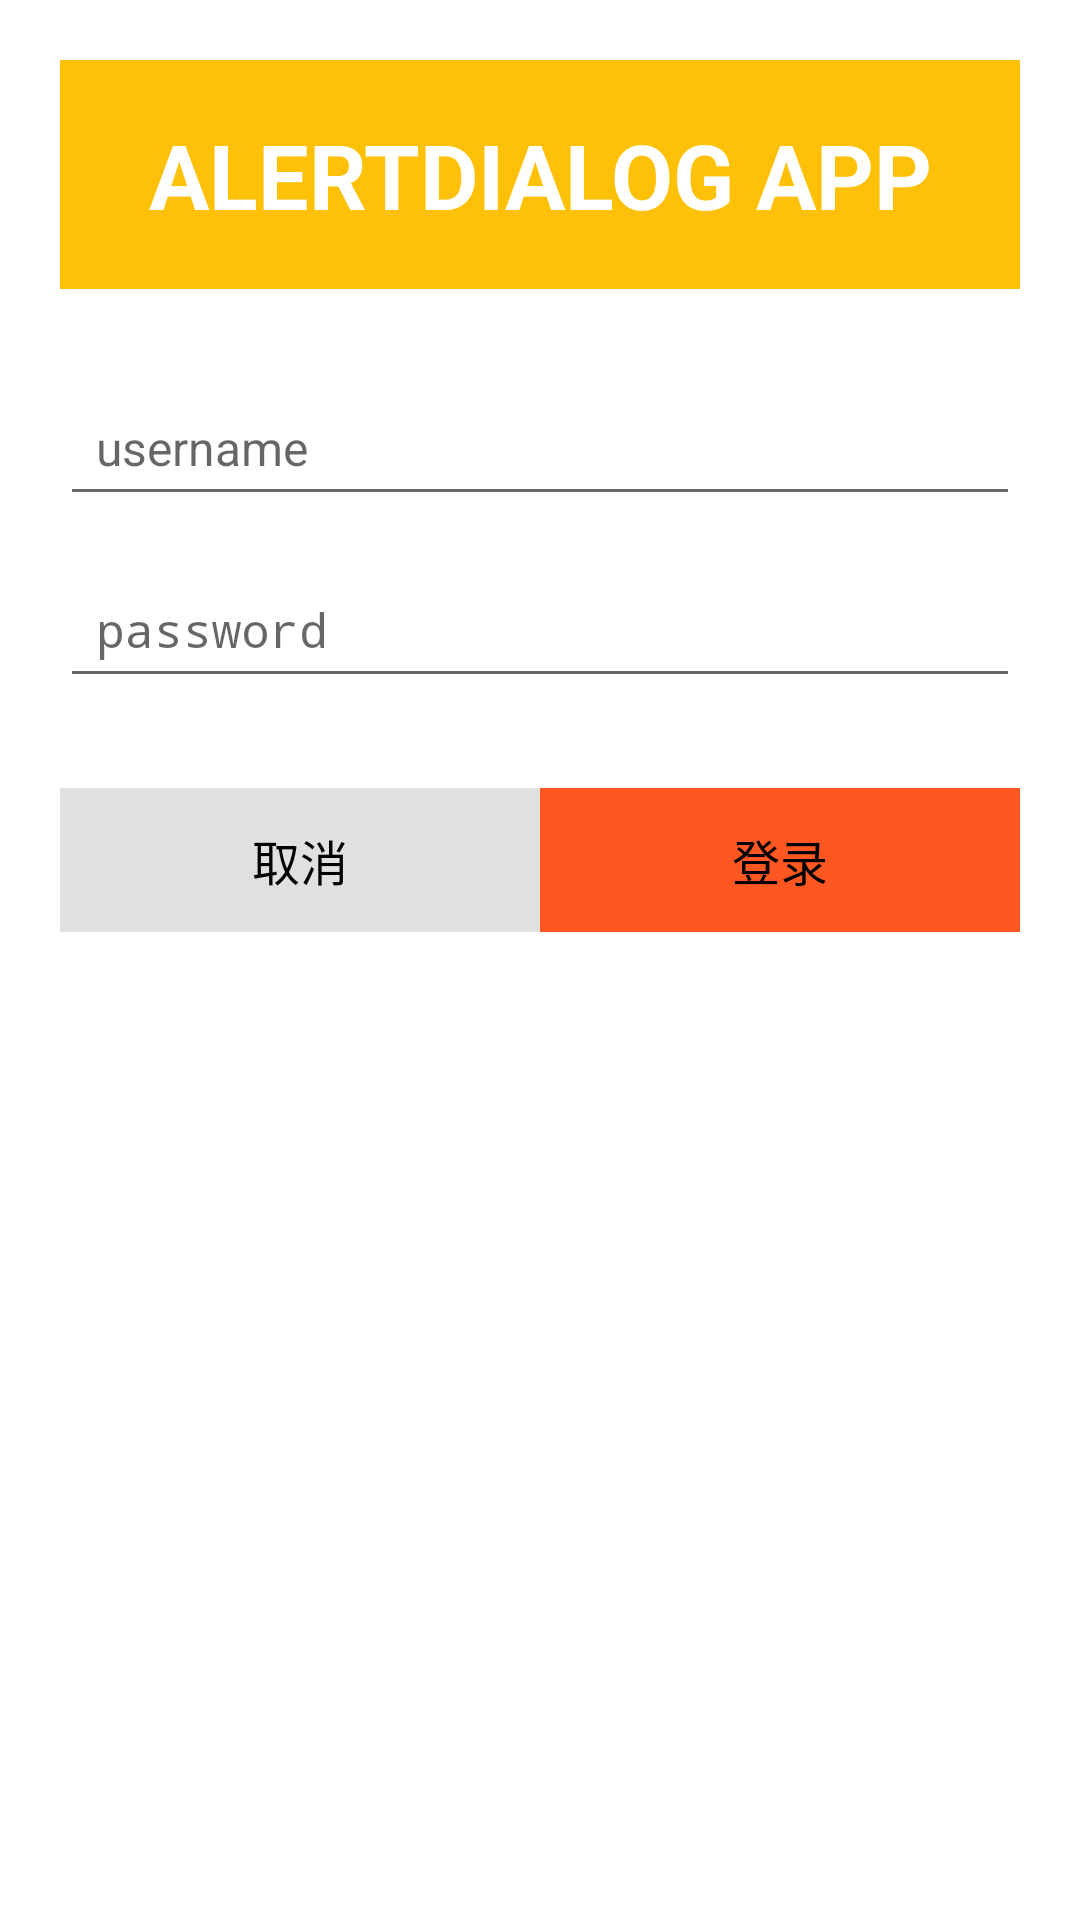

Layout XML and referenced resources for this Android screen:
<!-- AndroidManifest.xml: application theme Theme.MyListViewTest -->
<!-- res/layout/activity_login.xml -->
<?xml version="1.0" encoding="utf-8"?>
<LinearLayout
    android:id="@+id/login"
    xmlns:android="http://schemas.android.com/apk/res/android"
    android:layout_width="match_parent"
    android:layout_height="match_parent"
    android:orientation="vertical"
    android:padding="20dp"
    android:background="@android:color/white"> 

    
    <TextView

        android:layout_width="match_parent"
        android:layout_height="wrap_content"
        android:background="@color/yellow"
        android:gravity="center"
        android:padding="18dp"
        android:text="@string/alertdialog_app"
        android:textColor="@android:color/white"
        android:textSize="30sp"
        android:textStyle="bold" />

    
    <EditText
        android:id="@+id/et_dialog_username"
        android:layout_width="match_parent"
        android:layout_height="wrap_content"
        android:layout_marginTop="30dp"
        android:hint="username"
        android:padding="12dp"
        android:textSize="16sp" />

    
    <EditText
        android:id="@+id/et_dialog_password"
        android:layout_width="match_parent"
        android:layout_height="wrap_content"
        android:layout_marginTop="15dp"
        android:hint="password"
        android:inputType="textPassword"
        android:padding="12dp"
        android:textSize="16sp" />

    
    <LinearLayout

        android:layout_width="match_parent"
        android:layout_height="wrap_content"
        android:layout_marginTop="30dp"
        android:orientation="horizontal"
        android:spacing="15dp">

        
        <Button
            android:id="@+id/btn_cancel"
            android:layout_width="0dp"
            android:layout_height="wrap_content"
            android:layout_weight="1"
            android:background="#E0E0E0"
            android:text="取消"
            android:textColor="@android:color/black"
            android:textSize="16sp" />

        
        <Button
            android:id="@+id/btn_sign_in"
            android:layout_width="0dp"
            android:layout_height="wrap_content"
            android:layout_weight="1"
            android:background="#FF5722"
            android:text="登录"
            android:textColor="@android:color/black"
            android:textSize="16sp" />
    </LinearLayout>

</LinearLayout>
<!-- resources referenced by this layout -->
<resources>
  <color name="yellow">#FFC107</color>
  <string name="alertdialog_app">ALERTDIALOG APP</string>
  <style name="Theme.MyListViewTest" parent="Base.Theme.MyListViewTest" />
  <style name="Base.Theme.MyListViewTest" parent="Theme.AppCompat.Light.DarkActionBar">
          
          
      </style>
</resources>
